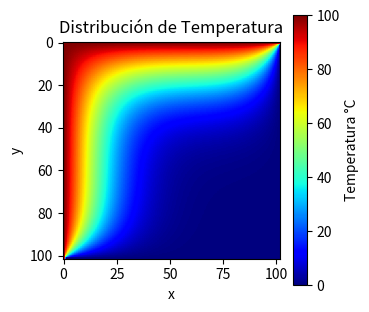

Source code (Python):
import matplotlib.pyplot as plt
import numpy as np

n = 100

u = np.zeros((n + 2, n + 2 ))


u[0,:] = 100

u[:,0] = 100

It = 500

for k in range(It):
    for i in range(1, n + 1):
        for j in range(1, n + 1):
            
            u[i,j] = 0.25* (u[i+1,j] + u[i-1, j] + u[i, j+1] + u[i, j-1])
            
            
print("Distribución de temperatura:\n")
print(np.round(u, 2))

plt.figure(figsize=(3.5,3.5))

plt.imshow(u, cmap='jet', origin='upper',vmin=0,vmax=100)

plt.colorbar(label='Temperatura °C')

plt.title('Distribución de Temperatura')
plt.xlabel('x')
plt.ylabel('y')
